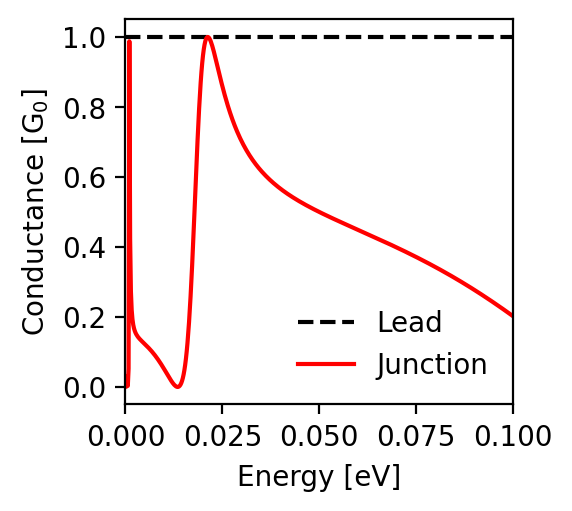

The data file committed next to this chart (first rows):
energy; conductance_lead; conductance_junction
-0.1; 1.0; 0.202
-0.0998; 1.0; 0.204
-0.0996; 1.0; 0.206
-0.0994; 1.0; 0.207
-0.0992; 1.0; 0.209
-0.099; 1.0; 0.21
-0.0988; 1.0; 0.212
-0.0986; 1.0; 0.213
-0.0984; 1.0; 0.215
-0.0982; 1.0; 0.217
-0.098; 1.0; 0.218
-0.0978; 1.0; 0.22
-0.0976; 1.0; 0.221
-0.0974; 1.0; 0.223
-0.0972; 1.0; 0.224
-0.097; 1.0; 0.226
-0.0968; 1.0; 0.227
-0.0966; 1.0; 0.229
-0.0964; 1.0; 0.23
-0.0962; 1.0; 0.232
-0.096; 1.0; 0.234
-0.0958; 1.0; 0.235
-0.0956; 1.0; 0.237
-0.0954; 1.0; 0.238
-0.0952; 1.0; 0.24
-0.095; 1.0; 0.241
-0.0948; 1.0; 0.243
-0.0946; 1.0; 0.244
-0.0944; 1.0; 0.246
-0.0942; 1.0; 0.247
-0.094; 1.0; 0.249
-0.0938; 1.0; 0.25
-0.0936; 1.0; 0.252
-0.0934; 1.0; 0.253
-0.0932; 1.0; 0.255
-0.093; 1.0; 0.256
-0.0928; 1.0; 0.257
-0.0926; 1.0; 0.259
-0.0924; 1.0; 0.26
-0.0922; 1.0; 0.262
-0.092; 1.0; 0.263
-0.0918; 1.0; 0.265
-0.0916; 1.0; 0.266
-0.0914; 1.0; 0.268
-0.0912; 1.0; 0.269
-0.091; 1.0; 0.27
-0.0908; 1.0; 0.272
-0.0906; 1.0; 0.273
-0.0904; 1.0; 0.275
-0.0902; 1.0; 0.276
-0.09; 1.0; 0.277
-0.0898; 1.0; 0.279
-0.0896; 1.0; 0.28
-0.0894; 1.0; 0.282
-0.0892; 1.0; 0.283
-0.089; 1.0; 0.284
-0.0888; 1.0; 0.286
-0.0886; 1.0; 0.287
-0.0884; 1.0; 0.289
-0.0882; 1.0; 0.29
... 941 more rows
